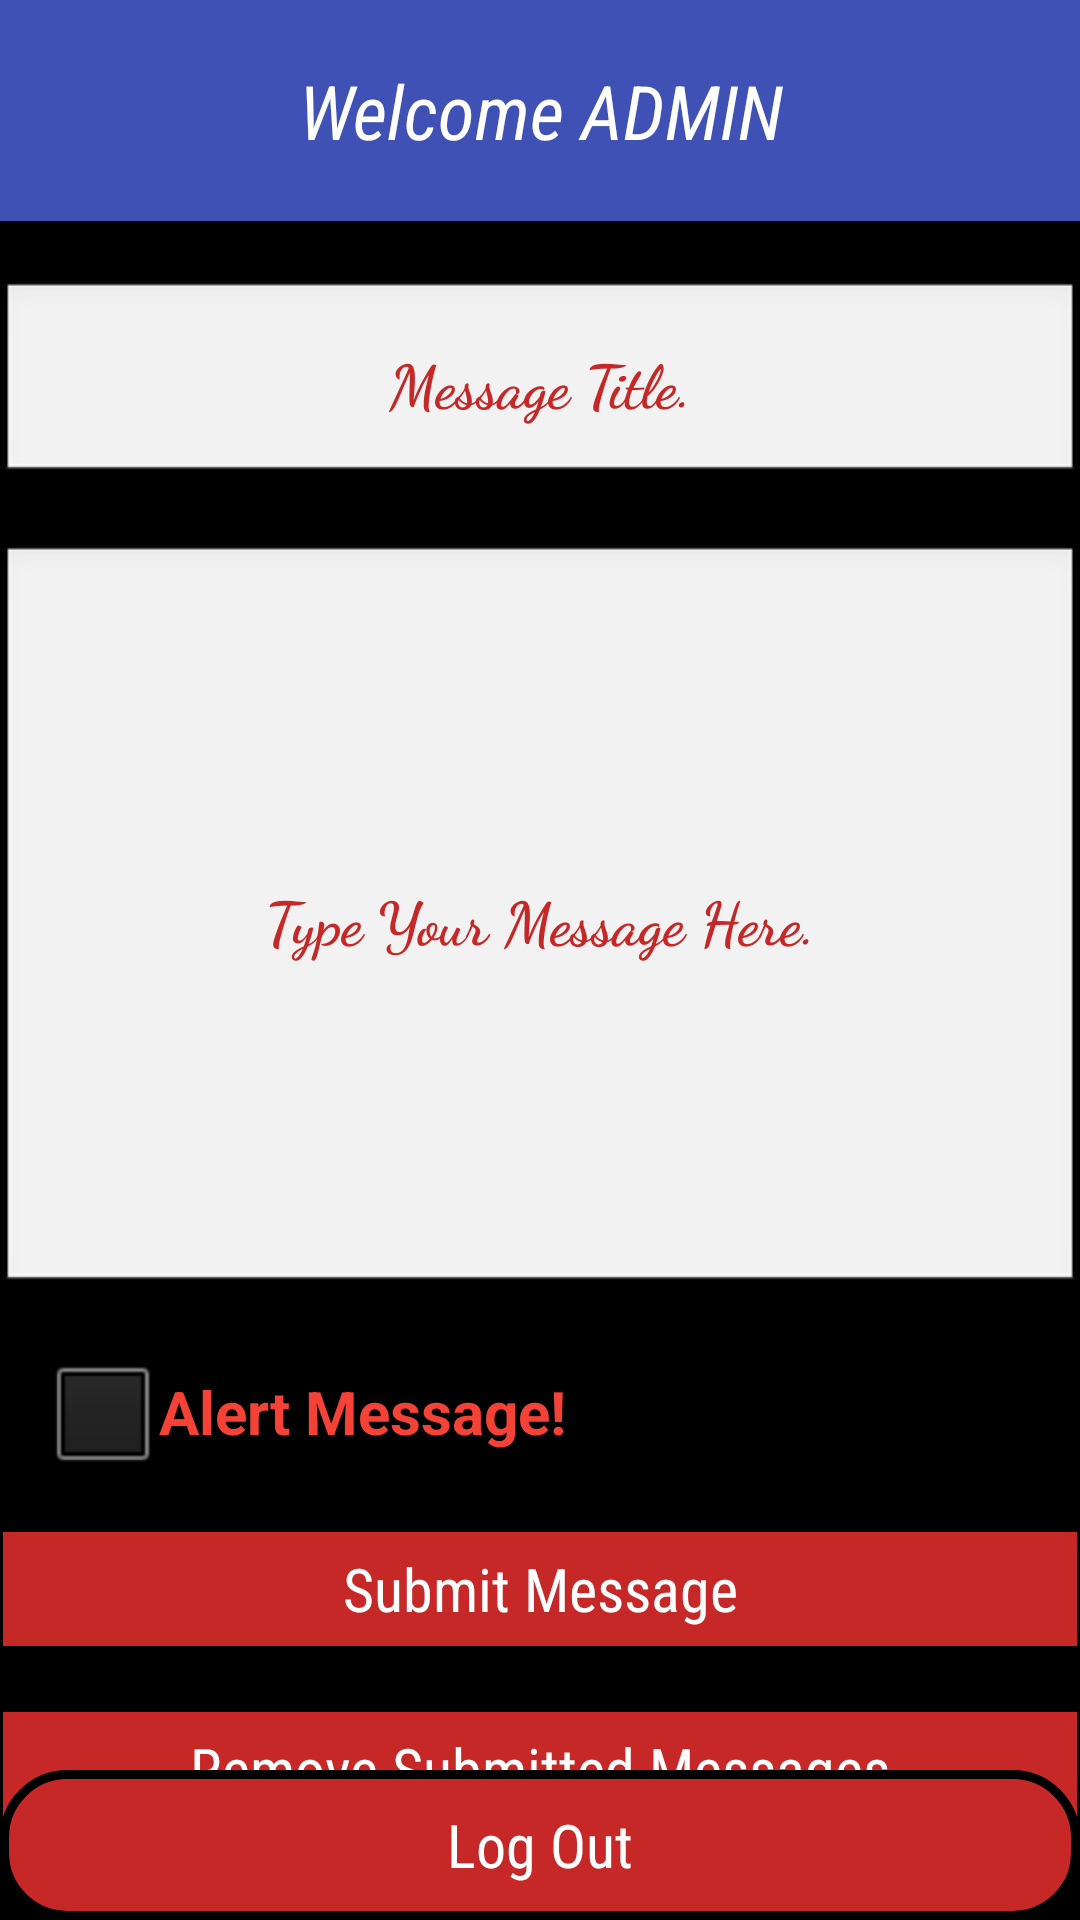

Android layout source for this screen:
<!-- AndroidManifest.xml: activity theme android:Theme.NoTitleBar.Fullscreen -->
<!-- res/layout/activity_admin.xml -->
<?xml version="1.0" encoding="utf-8"?>
<RelativeLayout xmlns:android="http://schemas.android.com/apk/res/android"
    xmlns:tools="http://schemas.android.com/tools"
    android:id="@+id/activity_admin"
    android:layout_width="match_parent"
    android:layout_height="match_parent"
    android:background="@drawable/background_image5"
    tools:context="com.cs442.group7.eventiit.AdminActivity">

    <TextView
        android:id="@+id/title_profile"
        android:layout_width="match_parent"
        android:layout_height="wrap_content"
        android:textColor="@color/white"
        android:textStyle="italic"
        android:text="Welcome ADMIN"
        android:textSize="25sp"
        android:gravity="center_horizontal"
        android:padding="20dp"
        android:fontFamily="sans-serif-condensed"
        android:background="@color/colorProfileTitle"/>
    <EditText
        android:id="@+id/input_header"
        android:layout_width="match_parent"
        android:layout_height="wrap_content"
        android:textColor="@color/black"
        android:padding="20dp"
        android:layout_marginTop="20dp"
        android:hint="Message Title."
        android:textColorHint="@color/colorLogInScreen"
        android:textSize="20sp"
        android:gravity="center"
        android:textStyle="bold"
        android:fontFamily="cursive"
        android:maxLength="99"
        android:layout_below="@+id/title_profile"/>
    <EditText
        android:id="@+id/input_message"
        android:layout_width="match_parent"
        android:layout_height="250dp"
        android:textColor="@color/black"
        android:padding="20dp"
        android:layout_marginTop="20dp"
        android:hint="Type Your Message Here."
        android:textColorHint="@color/colorLogInScreen"
        android:textSize="20sp"
        android:gravity="center"
        android:textStyle="bold"
        android:fontFamily="cursive"
        android:layout_below="@+id/input_header"/>


    <CheckBox
            android:layout_width="match_parent"
            android:layout_height="wrap_content"
            android:id="@+id/isAlert"
            android:text="Alert Message!"
            android:checked="false"
            android:checkMarkTint="@color/white"
            android:layout_below="@+id/input_message"
        android:textColor="@color/cancelButton"
         android:textStyle="bold"
        android:textSize="20sp"
        android:layout_margin="15dp"/>




    <Button
        android:id="@+id/submit_message"
        android:layout_width="match_parent"
        android:layout_height="40dp"
        android:text="Submit Message"
        android:textSize="20sp"
        android:textColor="@android:color/white"
        android:background="@drawable/button_hollow_background"
        android:fontFamily="sans-serif-condensed"
        android:layout_below="@+id/isAlert"/>

    <Button
        android:id="@+id/delete_message"
        android:layout_width="match_parent"
        android:layout_height="40dp"
        android:text="Remove Submitted Messages"
        android:textSize="20sp"
        android:textColor="@android:color/white"
        android:background="@drawable/button_hollow_background"
        android:fontFamily="sans-serif-condensed"
        android:layout_below="@+id/submit_message"
        android:layout_marginTop="20dp"/>

    
    <Button android:id="@+id/btnLogout"
        android:layout_width="match_parent"
        android:layout_height="50dp"
        android:text="@string/log_out"
        android:textSize="20sp"
        android:layout_marginTop="20dp"
        android:textColor="@android:color/white"
        android:background="@drawable/button_background2"
        android:fontFamily="sans-serif-condensed"
        android:layout_alignParentBottom="true"/>

</RelativeLayout>
<!-- resources referenced by this layout -->
<resources>
  <color name="black">#000000</color>
  <color name="cancelButton">#F44336</color>
  <color name="colorLogInScreen">#C62828</color>
  <color name="colorProfileTitle">#3F51B5</color>
  <color name="white">#ffffff</color>
  <!-- drawable button_background2 (drawable) -->
  <?xml version="1.0" encoding="utf-8"?>
  <selector xmlns:android="http://schemas.android.com/apk/res/android" >
      <item android:state_pressed="true" >
          <shape>
              <gradient
                  android:startColor="#C62828"
                  android:endColor="#B71C1C"
                  android:angle="270" />
              <stroke
                  android:width="4dp"
                  android:color="#000000" />
              <corners
                  android:radius="22dp" />
              <padding
                  android:left="0dp"
                  android:top="0dp"
                  android:right="0dp"
                  android:bottom="0dp" />
          </shape>
  
      </item>
      <item>
          <shape>
              <solid
                  android:color="#C62828" />
              <stroke
                  android:width="3dp"
                  android:color="#000000" />
              <corners
                  android:radius="21dp" />
              <padding
                  android:left="0dp"
                  android:top="0dp"
                  android:right="0dp"
                  android:bottom="0dp" />
          </shape>
      </item>
  </selector>
  <!-- drawable button_hollow_background (drawable) -->
  <?xml version="1.0" encoding="utf-8"?>
  <selector xmlns:android="http://schemas.android.com/apk/res/android" >
      <item android:state_pressed="true" >
          <shape>
              <solid
                  android:color="#C62828" />
              <stroke
                  android:width="2dp"
                  android:color="#000000" />
              <corners
                  android:radius="0dp" />
              <padding
                  android:left="0dp"
                  android:top="0dp"
                  android:right="0dp"
                  android:bottom="0dp" />
          </shape>
  
      </item>
      <item>
          <shape>
              <solid
                  android:color="#C62828" />
              <stroke
                  android:width="1dp"
                  android:color="#000000" />
              <corners
                  android:radius="0dp" />
              <padding
                  android:left="0dp"
                  android:top="0dp"
                  android:right="0dp"
                  android:bottom="0dp" />
          </shape>
      </item>
  </selector>
  <string name="log_out">Log Out</string>
</resources>
